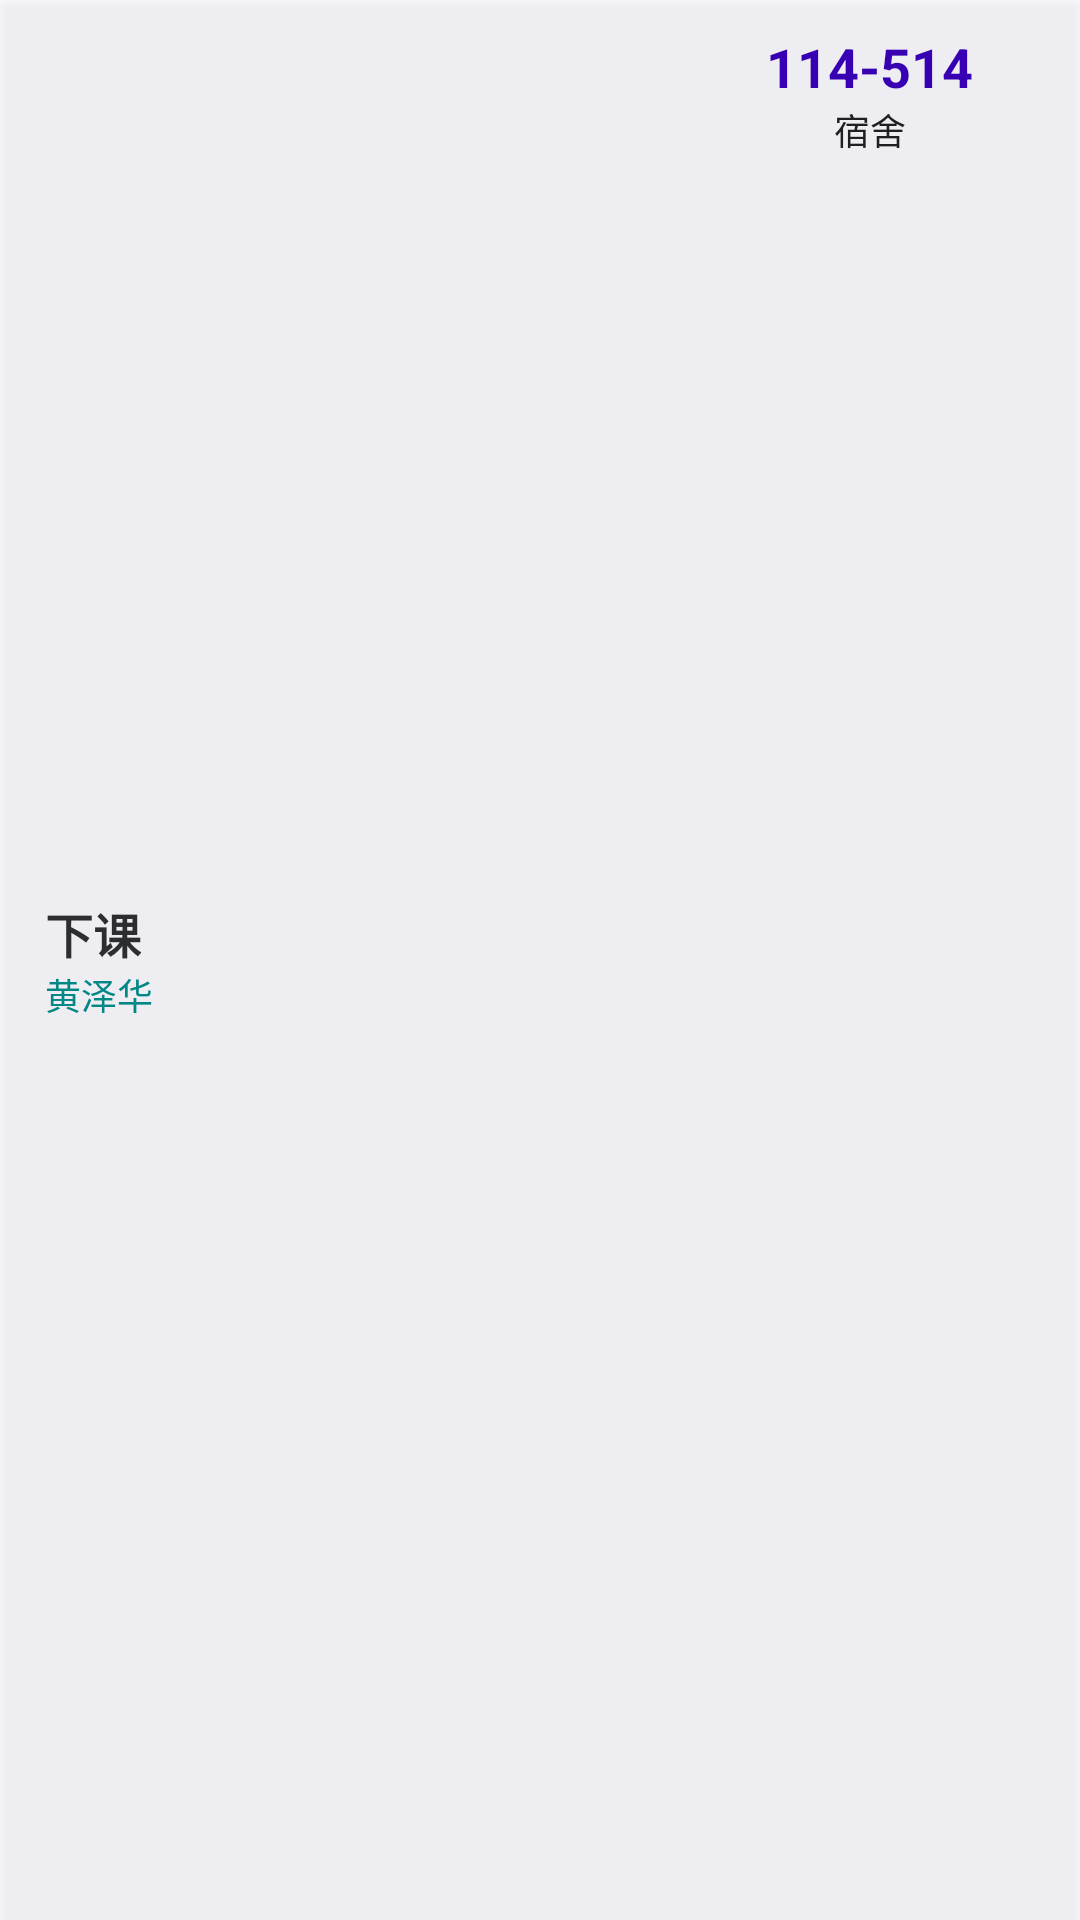

Write the Android layout XML for this screen, with the resource values it uses.
<!-- AndroidManifest.xml: fallback theme Theme.MaterialComponents.DayNight.NoActionBar -->
<!-- res/layout/appwidget_singledaycurriculum_item.xml -->
<LinearLayout xmlns:android="http://schemas.android.com/apk/res/android"
    android:layout_width="match_parent"
    android:layout_height="wrap_content"
    android:baselineAligned="false"
    android:elevation="2dp"
    android:background="#80FAF8FF"
    android:orientation="horizontal"
    android:paddingHorizontal="15dp"
    android:paddingVertical="10dp">

    <LinearLayout
        android:layout_width="0dp"
        android:layout_height="wrap_content"
        android:layout_gravity="center"
        android:layout_weight="2"
        android:orientation="vertical">

        <TextView
            android:id="@+id/widget_course_name"
            android:layout_width="wrap_content"
            android:layout_height="wrap_content"
            android:layout_gravity="start"
            android:text="下课"
            android:textColor="#FF2B2D30"
            android:textSize="16sp"
            android:textStyle="bold" />


        <TextView
            android:id="@+id/widget_course_teacher"
            android:layout_width="wrap_content"
            android:layout_height="wrap_content"
            android:layout_gravity="start"
            android:text="黄泽华"
            android:textColor="@color/design_default_color_secondary_variant"
            android:textSize="12sp" />


    </LinearLayout>

    <LinearLayout
        android:layout_width="0dp"
        android:layout_height="match_parent"
        android:layout_gravity="center"
        android:layout_weight="1"
        android:orientation="vertical">

        <TextView
            android:id="@+id/widget_course_time"
            android:layout_width="wrap_content"
            android:layout_height="wrap_content"
            android:layout_gravity="center"
            android:text="114-514"
            android:textColor="@color/design_default_color_primary_variant"
            android:textSize="18sp"
            android:textStyle="bold" />
        <TextView
            android:id="@+id/widget_course_room"
            android:layout_width="wrap_content"
            android:layout_height="wrap_content"
            android:layout_gravity="center"
            android:text="宿舍"
            android:textColor="@color/material_on_surface_emphasis_high_type"
            android:textSize="12sp" />

    </LinearLayout>


</LinearLayout>
<!-- resources referenced by this layout -->
<resources>

</resources>
